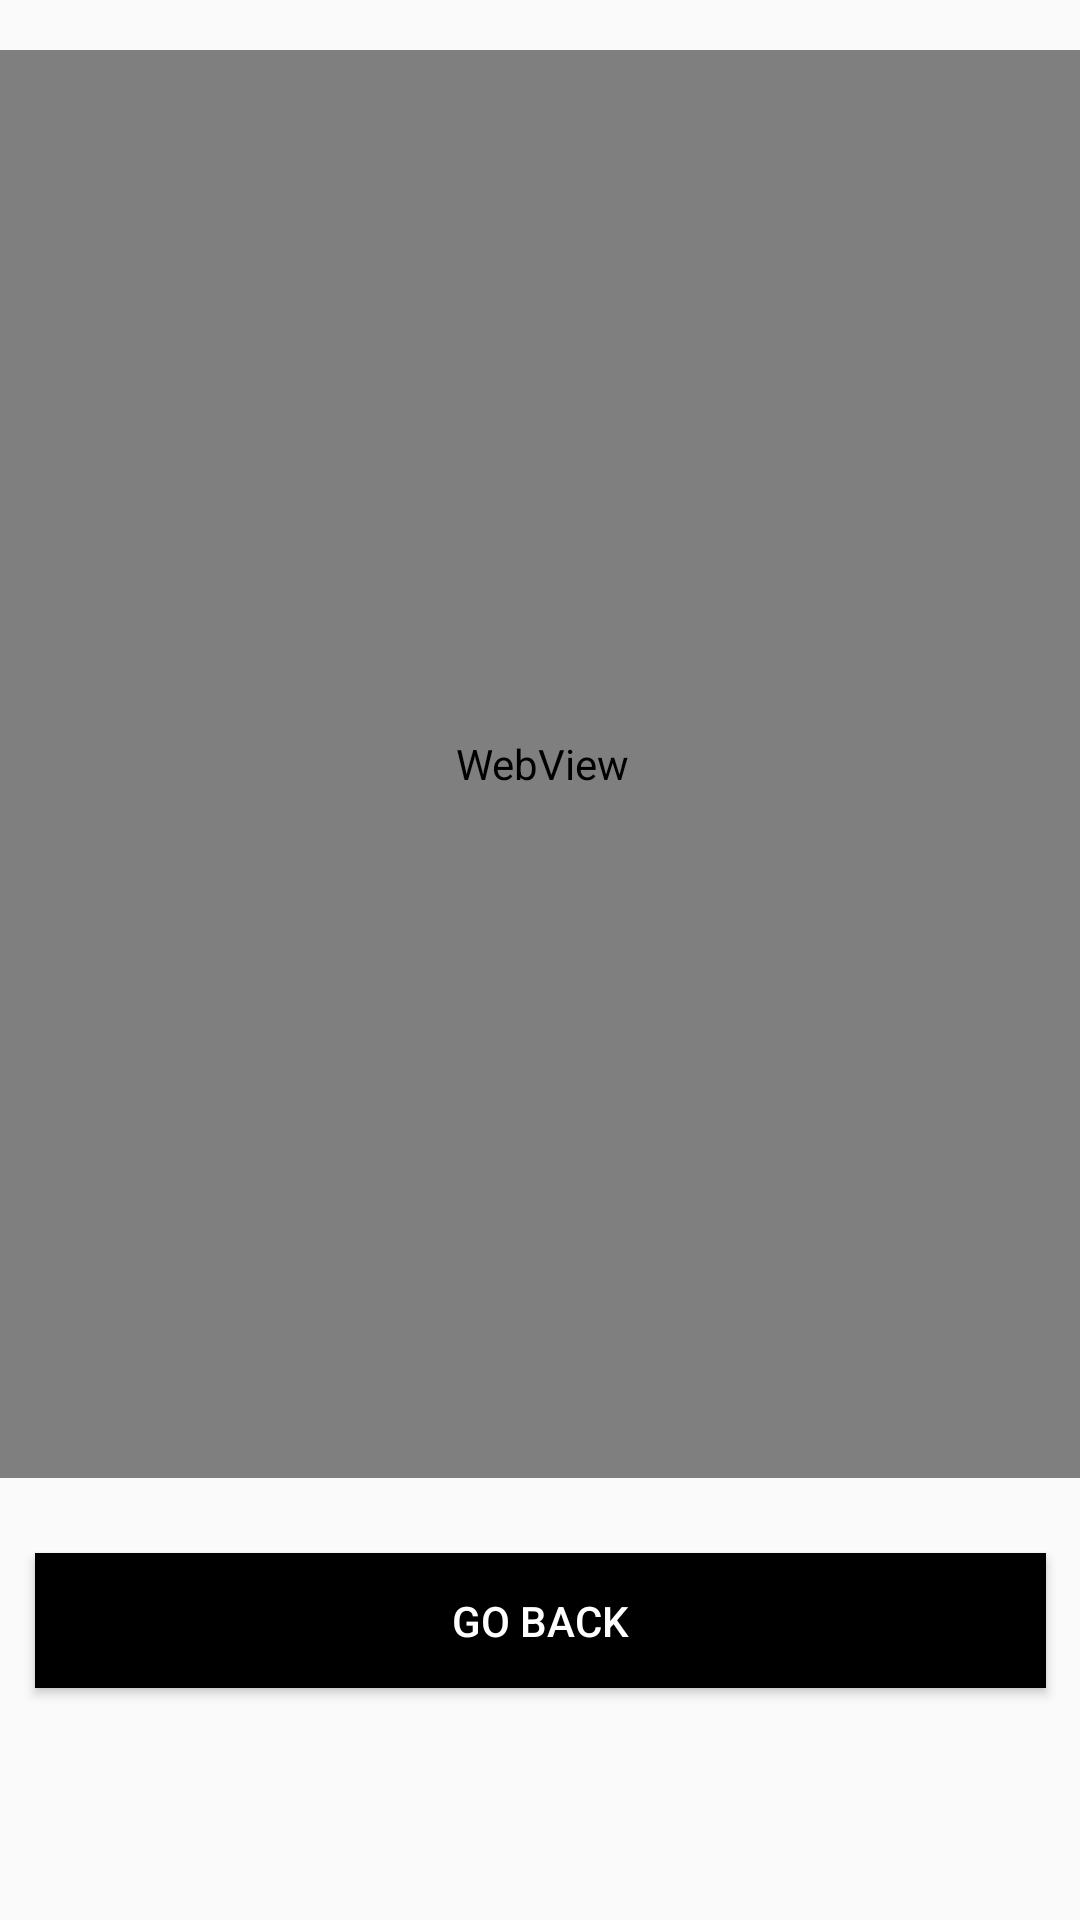

This screen was rendered from an Android layout file. Write that file and the resources it references.
<!-- AndroidManifest.xml: application theme Theme.NewsRecyclerProject -->
<!-- res/layout/activity_news_details.xml -->
<?xml version="1.0" encoding="utf-8"?>
<android.support.constraint.ConstraintLayout xmlns:android="http://schemas.android.com/apk/res/android"
    xmlns:app="http://schemas.android.com/apk/res-auto"
    xmlns:tools="http://schemas.android.com/tools"
    android:layout_width="match_parent"
    android:layout_height="match_parent"
    tools:context=".News_Details_Activity">

    <WebView
        android:id="@+id/webView"
        android:layout_width="406dp"
        android:layout_height="476dp"
        app:layout_constraintBottom_toBottomOf="parent"
        app:layout_constraintEnd_toEndOf="parent"
        app:layout_constraintHorizontal_bias="0.496"
        app:layout_constraintStart_toStartOf="parent"
        app:layout_constraintTop_toTopOf="parent"
        app:layout_constraintVertical_bias="0.101"></WebView>


    <Button
        android:layout_width="337dp"
        android:layout_height="45dp"
        android:text="GO BACK"
        android:id="@+id/goBack"
        android:background="@color/black"
        android:textColor="@color/white"
        app:layout_constraintBottom_toBottomOf="parent"
        app:layout_constraintEnd_toEndOf="parent"
        app:layout_constraintStart_toStartOf="parent"
        app:layout_constraintTop_toBottomOf="@+id/webView"
        app:layout_constraintVertical_bias="0.245"></Button>

</android.support.constraint.ConstraintLayout>
<!-- resources referenced by this layout -->
<resources>
  <style name="Theme.NewsRecyclerProject" parent="Theme.AppCompat.Light.DarkActionBar">
          
          <item name="colorPrimary">@color/purple_500</item>
          <item name="colorPrimaryDark">@color/purple_700</item>
          <item name="colorAccent">@color/teal_200</item>
          
      </style>
  <!-- not gathered from this repository: default colours our renderer supplied (Android Studio template values) -->
  <color name="purple_500">#FF6200EE</color>
  <color name="purple_700">#FF3700B3</color>
  <color name="teal_200">#FF03DAC5</color>
  <color name="black">#FF000000</color>
  <color name="white">#FFFFFFFF</color>
</resources>
